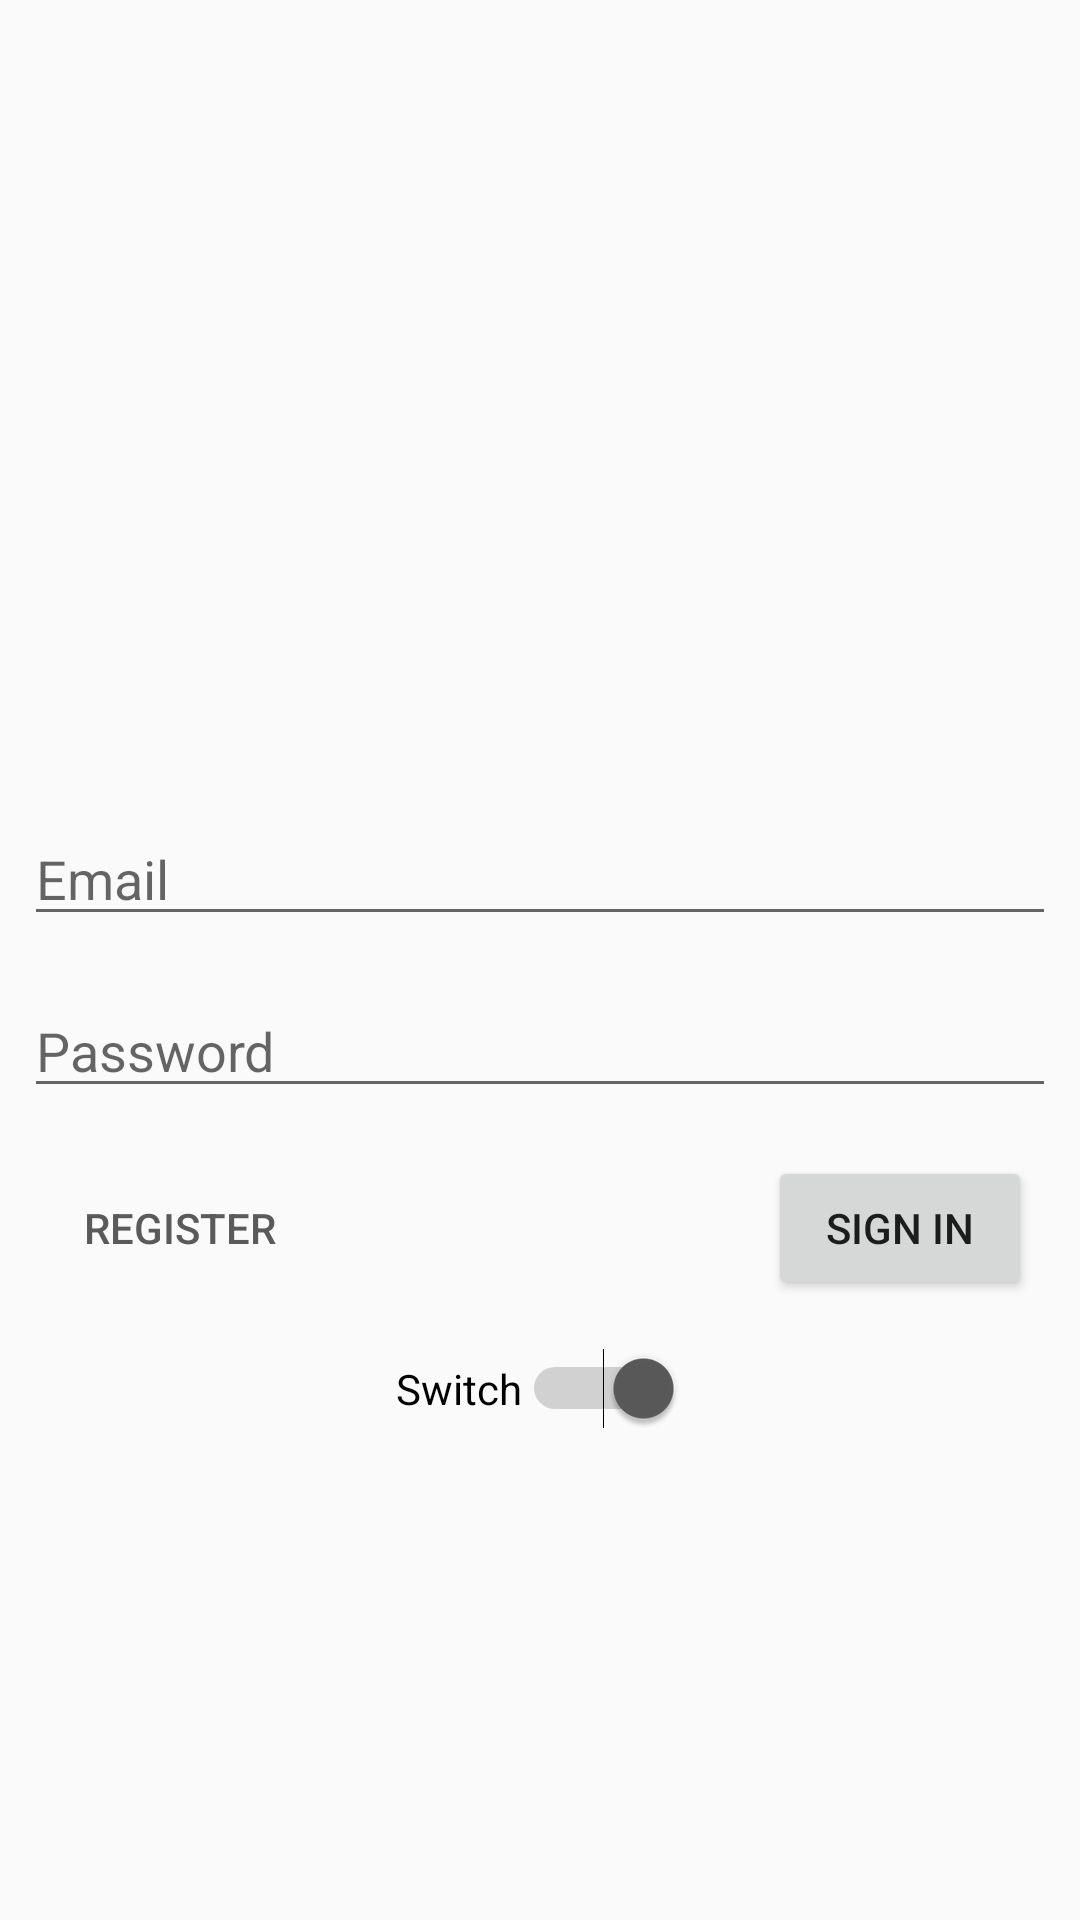

The Android layout XML behind this screen, and the referenced resources:
<!-- AndroidManifest.xml: application theme AppTheme -->
<!-- res/layout/fragment_sign_in.xml -->
<?xml version="1.0" encoding="utf-8"?>
<androidx.constraintlayout.widget.ConstraintLayout xmlns:android="http://schemas.android.com/apk/res/android"
    xmlns:app="http://schemas.android.com/apk/res-auto"
    xmlns:tools="http://schemas.android.com/tools"
    android:id="@+id/layoiut_root"
    android:layout_width="match_parent"
    android:layout_height="match_parent"
    tools:context=".ui.auth.signin.SignInFragment">
    <Switch
        android:id="@+id/switch_signin"
        android:layout_width="wrap_content"
        android:layout_height="wrap_content"
        android:layout_marginTop="16dp"
        android:checked="true"
        android:text="Switch"
        app:layout_constraintEnd_toEndOf="parent"
        app:layout_constraintStart_toStartOf="parent"
        app:layout_constraintTop_toBottomOf="@+id/button_sign_in"
        tools:text="@string/switch_sign_in"
        tools:ignore="UseSwitchCompatOrMaterialXml" />
    <EditText
        android:id="@+id/edit_email"
        android:layout_width="0dp"
        android:layout_height="wrap_content"
        android:layout_marginStart="8dp"
        android:layout_marginEnd="8dp"
        android:layout_marginBottom="8dp"
        android:autofillHints=""
        android:ems="10"
        android:hint="@string/hint_email"
        android:inputType="textEmailAddress"
        android:text=""
        app:layout_constraintBottom_toTopOf="@+id/guideline_fifty"
        app:layout_constraintEnd_toEndOf="parent"
        app:layout_constraintStart_toStartOf="parent" />

    <androidx.constraintlayout.widget.Guideline
        android:id="@+id/guideline_fifty"
        android:layout_width="wrap_content"
        android:layout_height="wrap_content"
        android:orientation="horizontal"
        app:layout_constraintGuide_percent="0.5" />

    <EditText
        android:id="@+id/edit_password"
        android:layout_width="0dp"
        android:layout_height="wrap_content"
        android:layout_marginStart="8dp"
        android:layout_marginTop="8dp"
        android:layout_marginEnd="8dp"
        android:ems="10"
        android:hint="@string/hint_password"
        android:importantForAutofill="no"
        android:inputType="textPassword"
        android:text=""
        app:layout_constraintEnd_toEndOf="parent"
        app:layout_constraintStart_toStartOf="parent"
        app:layout_constraintTop_toTopOf="@+id/guideline_fifty" />

    <Button
        android:id="@+id/button_sign_in"
        android:layout_width="wrap_content"
        android:layout_height="wrap_content"
        android:layout_marginTop="16dp"
        android:layout_marginEnd="16dp"
        android:text="@string/action_sign_in_short"
        app:layout_constraintEnd_toEndOf="parent"
        app:layout_constraintTop_toBottomOf="@+id/edit_password" />

    <Button
        android:id="@+id/button_to_register"
        style="@style/Widget.AppCompat.Button.Borderless"
        android:layout_width="wrap_content"
        android:layout_height="wrap_content"
        android:layout_marginStart="16dp"
        android:layout_marginTop="16dp"
        android:text="@string/action_register_short"
        android:textColor="@color/colorAccent"
        app:layout_constraintStart_toStartOf="parent"
        app:layout_constraintTop_toBottomOf="@+id/edit_password" />

</androidx.constraintlayout.widget.ConstraintLayout>
<!-- resources referenced by this layout -->
<resources>
  <color name="colorAccent">#5A5A5A</color>
  <string name="action_register_short">Register</string>
  <string name="action_sign_in_short">Sign in</string>
  <string name="hint_email">Email</string>
  <string name="hint_password">Password</string>
  <string name="switch_sign_in">Stay Signed in</string>
  <style name="AppTheme" parent="Theme.AppCompat.Light.DarkActionBar">
  
          
          <item name="colorPrimary">@color/husky_gold</item>
          <item name="colorPrimaryDark">@color/husky_purple</item>
          <item name="colorAccent">@color/colorAccent</item>
      </style>
  <color name="husky_gold">#FFD700</color>
  <color name="husky_purple">#FF6200EE</color>
</resources>
